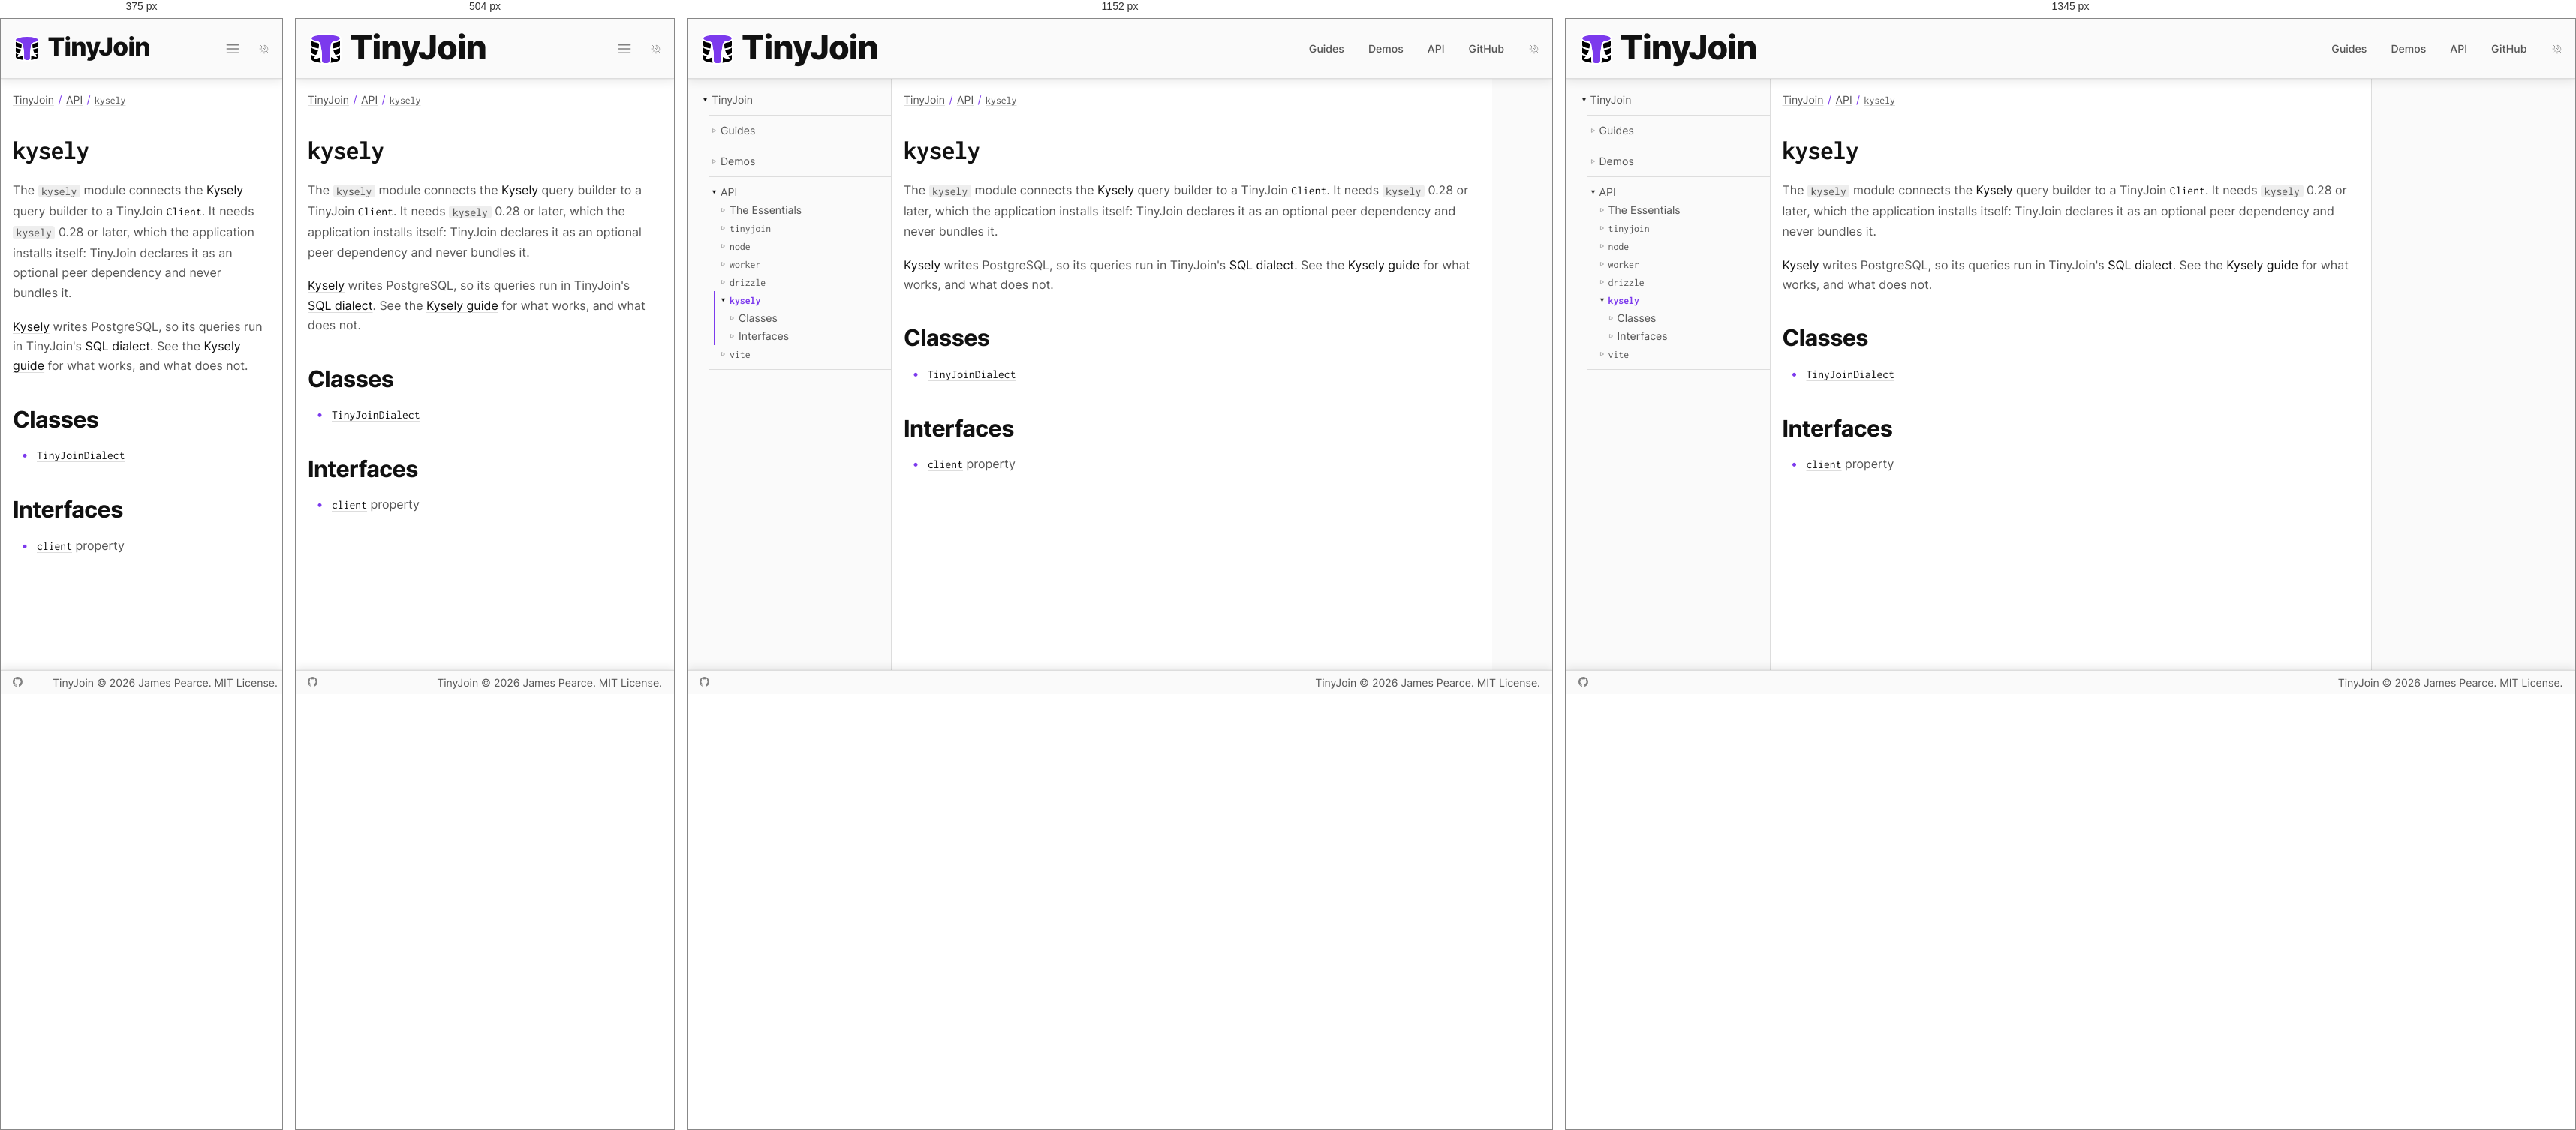
Rendered at 375 px, 504 px, 1152 px and 1345 px, left to right.

<!-- file: index.html -->
<!DOCTYPE html><html lang="en"><head><meta charset="utf-8"><meta name="viewport" content="width=device-width,initial-scale=1"><link rel="preload" as="image" href="/favicon.svg"><script async="" src="https://www.googletagmanager.com/gtag/js?id=G-40B96SPQX2"></script><link rel="dns-prefetch" href="https://www.googletagmanager.com/"><link href="https://www.googletagmanager.com/gtag/js?id=G-40B96SPQX2" rel="preload" as="script"><link rel="preload" as="font" href="/fonts/inter.woff2" type="font/woff2" crossorigin="anonymous"><link rel="preload" as="font" href="/fonts/inconsolata.woff2" type="font/woff2" crossorigin="anonymous"><title>kysely | TinyJoin</title><meta name="description" content="The smallest, fastest relational database for your web app."><meta property="og:type" content="website"><meta property="og:title" content="kysely | TinyJoin"><meta property="og:description" content="The smallest, fastest relational database for your web app."><meta property="og:url" content="https://tinyjoin.org/api/kysely/"><meta property="og:image" content="https://tinyjoin.org/site-card.png"><meta property="og:image:width" content="1600"><meta property="og:image:height" content="900"><meta property="og:image:alt" content="TinyJoin: The smallest, fastest relational database for your web app."><meta name="twitter:card" content="summary_large_image"><link rel="canonical" href="https://tinyjoin.org/api/kysely/"><link rel="icon" type="image/svg+xml" href="/favicon.svg"><link rel="stylesheet" href="/css/index.css"><script src="/js/site.js"></script></head><body><a class="skip" href="#content">Skip to content</a><header><a class="wordmark" href="/"><img src="/favicon.svg" alt="TinyJoin logo"><span>Tiny<em>Join</em></span></a><input id="menustate" type="checkbox" aria-label="Menu"><label id="hamburger" for="menustate" aria-hidden="true"></label><nav aria-label="Primary"><ul><li><a href="/guides/">Guides</a></li><li><a href="/demos/">Demos</a></li><li><a href="/api/" aria-current="true">API</a></li><li><a href="https://github.com/tinyplex/tinyjoin">GitHub</a></li></ul></nav><button id="dark" class="auto" type="button" aria-label="Color theme: automatic; activate for dark"></button></header><main><nav aria-label="Documentation"><ul><li id="root" class="parent open"><span></span><a href="/" aria-current="true">TinyJoin</a><ul><li id="G" class="parent"><span></span><a href="/guides/">Guides</a></li><li id="D2" class="parent"><span></span><a href="/demos/">Demos</a></li><li id="api" class="parent open"><span></span><a href="/api/" aria-current="true">API</a><ul><li id="e" class="parent"><span></span><a href="/api/the-essentials/">The Essentials</a></li><li id="t" class="parent"><span></span><a href="/api/tinyjoin/"><code>tinyjoin</code></a></li><li id="n7" class="parent"><span></span><a href="/api/node/"><code>node</code></a></li><li id="w2" class="parent"><span></span><a href="/api/worker/"><code>worker</code></a></li><li id="d5" class="parent"><span></span><a href="/api/drizzle/"><code>drizzle</code></a></li><li id="k3" class="current parent open"><span></span><a href="/api/kysely/" aria-current="page"><code>kysely</code></a><ul><li id="k3/C9" class="parent"><span></span><a href="/api/kysely/classes/">Classes</a></li><li id="k3/I3" class="parent"><span></span><a href="/api/kysely/interfaces/">Interfaces</a></li></ul></li><li id="v3" class="parent"><span></span><a href="/api/vite/"><code>vite</code></a></li></ul></li></ul></li></ul></nav><article id="content" tabindex="-1"><nav class="breadcrumbs" aria-label="Breadcrumbs"><ul><li><a href="/" aria-current="true">TinyJoin</a></li><li><a href="/api/" aria-current="true">API</a></li><li><a href="/api/kysely/" aria-current="page"><code>kysely</code></a></li></ul></nav><section class="s1" id="/api/kysely/" data-id="k3"><h1><code>kysely</code></h1><p>The <code>kysely</code> module connects the <a href="/guides/kysely/">Kysely</a> query builder to a TinyJoin <a href="/api/tinyjoin/classes/lifecycle/client/"><code>Client</code></a>. It needs <code>kysely</code> 0.28 or later, which the application installs itself: TinyJoin declares it as an optional peer dependency and never bundles it.</p><p><a href="/guides/kysely/">Kysely</a> writes PostgreSQL, so its queries run in TinyJoin&#x27;s <a href="/guides/sql-compatibility/">SQL dialect</a>. See the <a href="/guides/kysely/">Kysely guide</a> for what works, and what does not.</p><section class="s2" id="/api/kysely/classes/" data-id="k3/C9"><h2>Classes</h2><ul><li><a href="/api/kysely/classes/kysely/tinyjoindialect/"><code>TinyJoinDialect</code></a></li></ul></section><section class="s2" id="/api/kysely/interfaces/" data-id="k3/I3"><h2>Interfaces</h2><ul><li><a href="/api/kysely/interfaces/kysely/tinyjoindialectconfig/properties/kysely/client/"><code>client</code></a> property</li></ul></section></section></article><aside aria-label="On this page"></aside></main><footer><nav><a id="gh" href="https://github.com/tinyplex/tinyjoin" target="_blank" rel="noreferrer">GitHub</a></nav><nav><a href="/">TinyJoin</a> © 2026 James Pearce. MIT License.</nav></footer><script>window.dataLayer=window.dataLayer||[];function g(){dataLayer.push(arguments);}g('js',new Date());g('config','G-40B96SPQX2');</script></body></html>

/* @media block from index.css */
@media (min-width:38rem){body>header>nav{display:flex}}

/* @media block from index.css */
@media (min-width:55rem){body>header>a{min-width:21rem}body>header>#hamburger{display:none}}

/* @media block from index.css */
@media (min-width:50rem){body>main>article{min-width:50rem}}

/* @media block from index.css */
@media (min-width:60rem){body>main{justify-content:flex-start}body>main>nav{display:block}}

/* @media block from index.css */
@media (min-width:84rem){body>header{justify-content:center}body>main{width:84rem;margin:auto}body>main>aside{display:block}body>footer{justify-content:center}}

/* @media block from index.css */
@media not all and (min-width:25rem){body>header>a>img{width:2.4rem;height:2.4rem}body>header>a>span{font-size:2.1rem}}

/* @media block from index.css */
@media not all and (min-width:55rem){body>header>nav>ul{display:none}body>header>#menustate:checked~nav>#search>ol{display:none}body>header>#menustate:checked~nav>ul{position:absolute;top:calc(100% + 1px);right:1rem;z-index:2;width:min(18rem, calc(100vw - 2rem));margin:0;padding:.75rem 1.25rem;background:var(--back);border:1px solid var(--border);border-top:0;border-radius:0 0 .375rem .375rem;box-shadow:0 1px 2px var(--shadow-near),0 4px 12px var(--shadow-far);display:block}body>header>#menustate:checked~nav>ul li{display:block;margin:0;line-height:2.5rem}}

/* @media block from index.css */
@media not all and (min-width:38rem){body>header>#menustate:checked~nav{position:absolute;top:calc(100% + 1px);right:1rem;z-index:2;width:min(18rem, calc(100vw - 2rem));margin:0;padding:.75rem 1.25rem;background:var(--back);border:1px solid var(--border);border-top:0;border-radius:0 0 .375rem .375rem;box-shadow:0 1px 2px var(--shadow-near),0 4px 12px var(--shadow-far);display:flex;flex-direction:column;align-items:stretch}body>header>#menustate:checked~nav>#search{margin:0 0 .5rem}body>header>#menustate:checked~nav>#search input,body>header>#menustate:checked~nav>#search ol{width:100%;max-width:unset}body>header>#menustate:checked~nav>#search>ol.show{display:block}body>header>#menustate:checked~nav>ul{position:static;z-index:auto;width:auto;padding:0;border:0;box-shadow:none;background:none}}

/* @media block from index.css */
@media (min-width:56rem){body>main>article#home{grid-template-columns:repeat(6, 1fr);padding:4rem 8rem;column-gap:4rem;row-gap:3rem}body>main>article#home>em{grid-column-end:span 2;grid-row:span 2;max-width:16rem}body>main>article#home>section,body>main>article#home>pre,body>main>article#home>img,body>main>article#home>embed,body>main>article#home>.table,body>main>article#home>.charts{width:100%;grid-column-end:span 3}body>main>article#home>pre,body>main>article#home>img,body>main>article#home>.table,body>main>article#home>.charts{margin:.3rem 0 0}body>main>article#home>section:nth-of-type(2n + 2){grid-column-start:4}body>main>article#home>section:nth-of-type(2n + 3){text-align:right}body>main>article#home>section#hero{max-width:unset;margin:unset;grid-column-end:span 4}body>main>article#home>section#hero h2,body>main>article#home>section#hero p{text-align:left}body>main>article#home>section#hero h2 em,body>main>article#home>section#hero h2 span{white-space:nowrap}body>main>article#home>nav#actions{align-self:start;gap:1rem;grid-column-end:span 4;grid-template-columns:repeat(3, minmax(0, 1fr));margin:0;max-width:unset}body>main>article#home>ul{grid-column:1 / 7;column-count:2;column-gap:6rem}body>main>article#home>hr{grid-column:1 / 7}body>main>article#home>section#warning{grid-column:1 / -1;padding:2rem}body>main>article#home>section#family{grid-column:1 / 7}body>main>article#home>section#family ul{gap:3rem;grid-template-columns:repeat(4, minmax(0, 1fr))}}